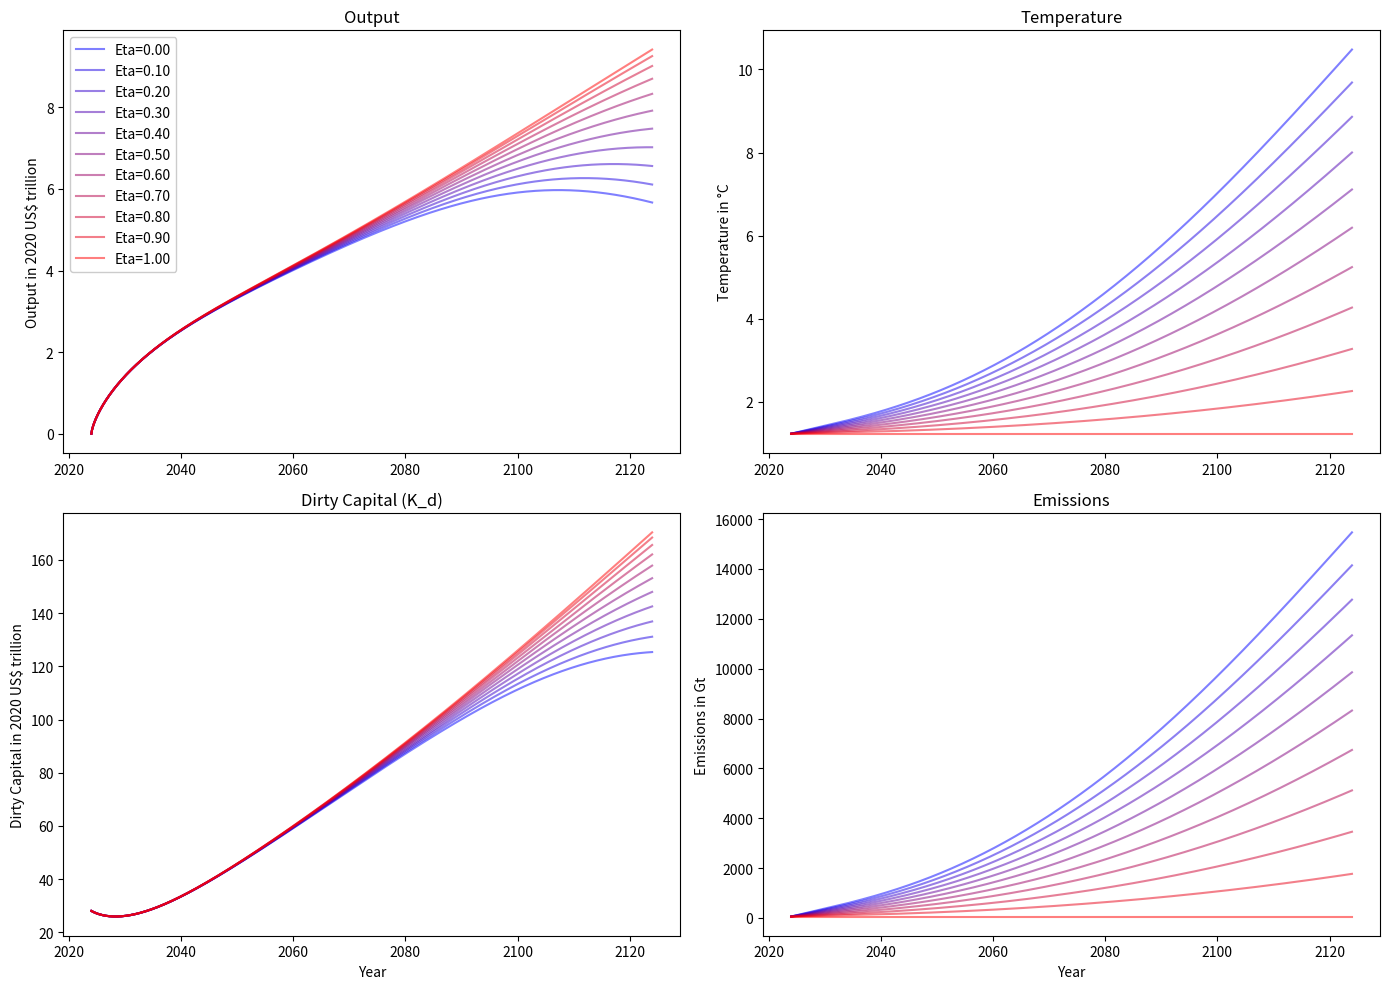

Generate this figure with matplotlib:
import numpy as np
import matplotlib.pyplot as plt
from scipy.integrate import odeint
from matplotlib.colors import LinearSegmentedColormap

# Define the new color map
colors = ["blue", "purple", "red"]
cmap = LinearSegmentedColormap.from_list("custom_blue_purple_red", colors, N=100)

class RCKmod:
    def __init__(self, rho, alpha, delta, gamma, eta, varphi, phi, chi, zeta, T_initial, theta, g, L0, noise_std=0.013):
        self.rho = rho  # time preference
        self.alpha = alpha
        self.delta = delta  # depreciation rate
        self.gamma = gamma  # damage multiplier
        self.eta = eta  # abatement
        self.chi = chi  # temperature climate response to emissions
        self.zeta = zeta  # MAC slope
        self.varphi = varphi  # allocation of investment
        self.phi = phi  # emission intensity
        self.theta = theta  # savings rate
        self.T_initial = T_initial  # Initial temperature
        self.noise_std = noise_std
        self.g = g  # labor growth rate
        self.L0 = L0  # initial labor

    def labor(self, t):
        return self.L0 * np.log(self.g * t + 1)

    def output(self, k, k_d, cumulative_emissions, t):
        L_t = self.labor(t)
        temp = self.T_initial + self.chi * cumulative_emissions 
        Omega = np.exp(-self.gamma * temp ** 2 / 2)  # damage from increased temperature
        Lambda = np.exp(-self.zeta * self.eta ** 2 / 2)  # abatement cost function
        effective_output = ((k + k_d) ** self.alpha) * (L_t ** (1 - self.alpha)) * Omega * Lambda
        return effective_output, temp, Omega

    def Kappa(self, varphi, k, k_d):
        if varphi < 0:
            r = - varphi
            theta1 = 700
            return -theta1 * r ** 2.1 / (k + k_d)
        return 0

    def subsistence(self, effective_output, dk, dk_d):
        diff = effective_output - dk - dk_d
        return np.exp(-1 / 0.000000001 * (diff))

    def dkdt(self, k_kd_ce, t):
        k, k_d, cumulative_emissions, stranded_assets = k_kd_ce
        effective_output, temp, omega = self.output(k, k_d, cumulative_emissions, t)
        kappa = self.Kappa(self.varphi, k, k_d)

        # Capital dynamics for clean capital
        dk = self.theta * (1 - abs(self.varphi)) * effective_output - (0.1 * (1 - abs(self.varphi)) * effective_output) ** 2 / k - (self.delta + self.g) * k
    
        # Capital dynamics for dirty capital
        dk_d = self.theta * self.varphi * effective_output - (self.delta + self.g) * k_d
    
        if self.varphi < 0:
            # Convert disinvestment in dirty capital to additional clean capital investment
            converted_investment = abs(self.varphi) * k_d * (1 - kappa)
            dk += converted_investment
            stranded_assets = self.varphi * k_d * kappa
            dk_d -= abs(self.varphi) * k_d * (1 - kappa)

        # Ensure k_d does not become negative
        dk_d = max(dk_d, -k_d)
    
        # Calculate emissions
        d_ce = self.phi * k_d * (1 - self.eta)
    
        return [dk, dk_d, d_ce, stranded_assets]

    def solve(self, k0, kd0, t, initial_emissions):
        initial_conditions = [k0, kd0, initial_emissions, 0]
        result = odeint(self.dkdt, initial_conditions, t)
        return result

# Constants and model parameters
rho, alpha, delta, gamma, varphi, phi, chi, zeta, T_initial, theta, g, L0 = 4, 0.3, 0.04, 0.0077, 1, 2, 0.0006, 0.00004, 1.2, 1, 0.0042, 7.795
t = np.linspace(0, 100, 1000)
eta_values = np.linspace(0, 1, 11)

# Setup the figure and axes for plotting
fig, axes = plt.subplots(2, 2, figsize=(14, 10))
colors = cmap(np.linspace(0, 1, len(eta_values)))

# Define the starting year
starting_year = 2024
years = starting_year + np.array(t)

initial_emissions = 56

for eta, color in zip(eta_values, colors):
    model = RCKmod(rho, alpha, delta, gamma, eta, varphi, phi, chi, zeta, T_initial, theta, g, L0)
    result = model.solve(160, 28, t, initial_emissions)
    k, k_d, cumulative_emissions, stranded_assets = result.T
    output, temperature, _ = zip(*[model.output(kt, kt_d, ce, time) for kt, kt_d, ce, time in zip(k, k_d, cumulative_emissions, t)])

    # Plot results in the respective subplots
    axes[0, 0].plot(years, output, label=f'Eta={eta:.2f}', color=color, alpha=0.5)
    axes[0, 1].plot(years, temperature, color=color, alpha=0.5)
    axes[1, 0].plot(years, k_d, color=color, alpha=0.5)
    axes[1, 1].plot(years, cumulative_emissions, color=color, alpha=0.5)

# Set labels for each subplot
axes[0, 0].set_ylabel('Output in 2020 US$ trillion')
axes[0, 1].set_ylabel('Temperature in °C')
axes[1, 0].set_ylabel('Dirty Capital in 2020 US$ trillion')
axes[1, 1].set_ylabel('Emissions in Gt')

# Set titles for clarity
axes[0, 0].set_title('Output')
axes[0, 1].set_title('Temperature')
axes[1, 0].set_title('Dirty Capital (K_d)')
axes[1, 1].set_title('Emissions')

# Set x-axis label only for the bottom plots
axes[1, 0].set_xlabel('Year')
axes[1, 1].set_xlabel('Year')

# Add legend
axes[0, 0].legend(loc='upper left', framealpha=1)

plt.tight_layout()
plt.show()
